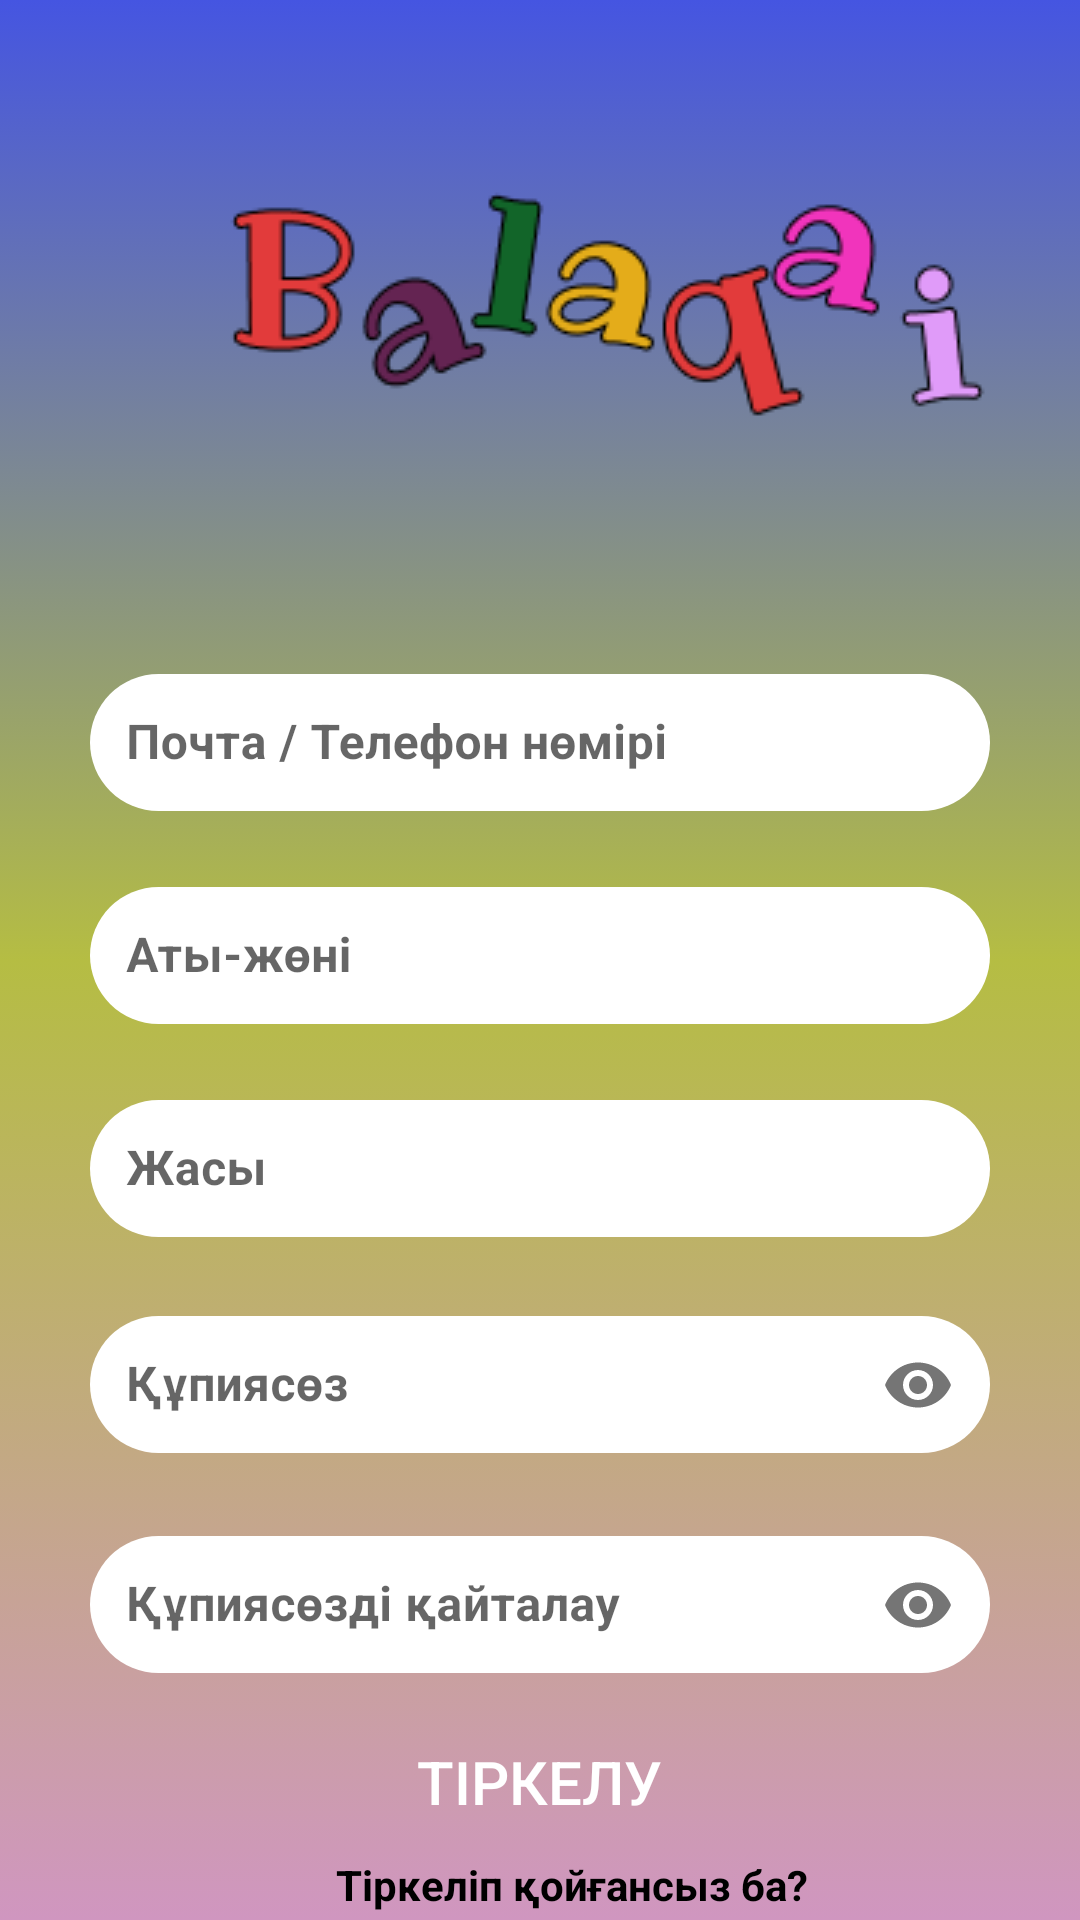

This screen was rendered from an Android layout file. Write that file and the resources it references.
<!-- AndroidManifest.xml: application theme Theme.Balaqai -->
<!-- res/layout/fragment_register.xml -->
<?xml version="1.0" encoding="utf-8"?>
    <androidx.constraintlayout.widget.ConstraintLayout xmlns:android="http://schemas.android.com/apk/res/android"
        xmlns:app="http://schemas.android.com/apk/res-auto"
        xmlns:tools="http://schemas.android.com/tools"
        android:layout_width="match_parent"
        android:layout_height="match_parent"
        android:background="@drawable/gradient_background"
        tools:context=".authorization.LoginFragment">

        <ImageView
            android:id="@+id/balaqai"
            android:layout_width="wrap_content"
            android:layout_height="wrap_content"
            android:layout_marginTop="50dp"
            android:layout_marginStart="76dp"
            android:src="@drawable/balaqaiword1x"
            app:layout_constraintBottom_toBottomOf="parent"
            app:layout_constraintStart_toStartOf="parent"
            app:layout_constraintTop_toTopOf="parent"
            app:layout_constraintVertical_bias="0.026" />

    <com.google.android.material.card.MaterialCardView
        android:id="@+id/materialCardView"
        android:layout_width="match_parent"
        android:layout_height="wrap_content"
        app:cardElevation="0dp"
        android:backgroundTint="@android:color/transparent"
        android:layout_marginTop="80dp"
        android:layout_marginStart="30dp"
        android:layout_marginEnd="30dp"
        app:layout_constraintEnd_toEndOf="parent"
        app:layout_constraintStart_toStartOf="parent"
        app:layout_constraintTop_toBottomOf="@id/balaqai">

        <LinearLayout
            android:layout_width="match_parent"
            android:layout_height="wrap_content"
            android:orientation="vertical">

            <com.google.android.material.textfield.TextInputLayout
                android:theme="@style/Theme.MaterialComponents.Light.NoActionBar"
                style="@style/Widget.MaterialComponents.TextInputLayout.OutlinedBox"
                android:id="@+id/editText_email_till"
                android:layout_width="match_parent"
                android:layout_height="wrap_content">
            <com.google.android.material.textfield.TextInputEditText
                style="@style/Widget.MaterialComponents.TextInputEditText.OutlinedBox"
                android:id="@+id/editText_email"
                android:layout_width="match_parent"
                android:layout_height="wrap_content"
                android:background="@drawable/edit_text_style"
                android:hint="@string/email_or_phone"
                android:inputType="textPersonName"
                android:padding="12dp"
                android:textStyle="bold" />
            </com.google.android.material.textfield.TextInputLayout>

            <com.google.android.material.textfield.TextInputLayout
                android:theme="@style/Theme.MaterialComponents.Light.NoActionBar"
                style="@style/Widget.MaterialComponents.TextInputLayout.OutlinedBox"
                android:id="@+id/editText_fullname_till"
                android:layout_width="match_parent"
                android:layout_height="wrap_content"
                android:layout_marginTop="20dp">
                <com.google.android.material.textfield.TextInputEditText
                    style="@style/Widget.MaterialComponents.TextInputEditText.OutlinedBox"
                    android:id="@+id/editText_fullname"
                    android:layout_width="match_parent"
                    android:layout_height="wrap_content"
                    android:background="@drawable/edit_text_style"
                    android:hint="@string/fullname"
                    android:inputType="textPersonName"
                    android:padding="12dp"
                    android:textStyle="bold" />
            </com.google.android.material.textfield.TextInputLayout>

            <com.google.android.material.textfield.TextInputLayout
                android:theme="@style/Theme.MaterialComponents.Light.NoActionBar"
                style="@style/Widget.MaterialComponents.TextInputLayout.OutlinedBox"
                android:id="@+id/editText_age_till"
                android:layout_width="match_parent"
                android:layout_height="wrap_content"
                android:layout_marginTop="20dp">
                <com.google.android.material.textfield.TextInputEditText
                    style="@style/Widget.MaterialComponents.TextInputEditText.OutlinedBox"
                    android:id="@+id/editText_age"
                    android:layout_width="match_parent"
                    android:layout_height="wrap_content"
                    android:background="@drawable/edit_text_style"
                    android:hint="@string/age"
                    android:inputType="textPersonName"
                    android:padding="12dp"
                    android:textStyle="bold" />
            </com.google.android.material.textfield.TextInputLayout>


            <com.google.android.material.textfield.TextInputLayout
                android:theme="@style/Theme.MaterialComponents.Light.NoActionBar"
                style="@style/Widget.MaterialComponents.TextInputLayout.OutlinedBox"
                android:id="@+id/editText_password_till"
                android:layout_width="match_parent"
                android:layout_height="wrap_content"
                app:passwordToggleEnabled="true"
                android:layout_marginTop="20dp">
                <com.google.android.material.textfield.TextInputEditText
                    style="@style/Widget.MaterialComponents.TextInputEditText.OutlinedBox"
                    android:id="@+id/editText_password"
                    android:layout_width="match_parent"
                    android:layout_height="wrap_content"
                    android:background="@drawable/edit_text_style"
                    android:hint="@string/password"
                    android:inputType="textPassword"
                    android:padding="12dp"
                    android:textStyle="bold" />
            </com.google.android.material.textfield.TextInputLayout>

            <com.google.android.material.textfield.TextInputLayout
                android:theme="@style/Theme.MaterialComponents.Light.NoActionBar"
                style="@style/Widget.MaterialComponents.TextInputLayout.OutlinedBox"
                android:id="@+id/editTextPasswordRepeat_till"
                android:layout_width="match_parent"
                android:layout_height="wrap_content"
                app:passwordToggleEnabled="true"
                android:layout_marginTop="20dp">
                <com.google.android.material.textfield.TextInputEditText
                    style="@style/Widget.MaterialComponents.TextInputEditText.OutlinedBox"
                    android:id="@+id/editTextPasswordRepeat"
                    android:layout_width="match_parent"
                    android:layout_height="wrap_content"
                    android:background="@drawable/edit_text_style"
                    android:hint="@string/password_repeat"
                    android:inputType="textPassword"
                    android:padding="12dp"
                    android:textStyle="bold" />
            </com.google.android.material.textfield.TextInputLayout>

        </LinearLayout>

    </com.google.android.material.card.MaterialCardView>

    <Button
            android:id="@+id/button_subscribe"
            android:layout_width="290dp"
            android:layout_height="48dp"
            android:background="@drawable/button_style"
            android:text="@string/sign_up"
            android:textColor="@color/white"
            android:textSize="20sp"
            app:layout_constraintBottom_toBottomOf="parent"
            app:layout_constraintEnd_toEndOf="parent"
            app:layout_constraintHorizontal_bias="0.495"
            app:layout_constraintStart_toStartOf="parent"
            app:layout_constraintTop_toBottomOf="@+id/materialCardView"
            app:layout_constraintVertical_bias="0.33" />

        <TextView
            android:id="@+id/textView2"
            android:layout_width="wrap_content"
            android:layout_height="wrap_content"
            android:layout_marginStart="112dp"
            android:text="@string/do_you_have_account"
            android:textColor="@color/black"
            android:textStyle="bold"
            app:layout_constraintBottom_toBottomOf="parent"
            app:layout_constraintStart_toStartOf="parent"
            app:layout_constraintTop_toBottomOf="@+id/button_subscribe"
            app:layout_constraintVertical_bias="0.212" />

        <TextView
            android:id="@+id/login_tvBtn"
            android:layout_width="wrap_content"
            android:layout_height="wrap_content"
            android:layout_marginEnd="100dp"
            android:text="@string/login"
            android:textColor="@color/white"
            android:textStyle="bold"
            app:layout_constraintBottom_toBottomOf="@+id/textView2"
            app:layout_constraintEnd_toEndOf="parent"
            app:layout_constraintStart_toEndOf="@+id/textView2"
            app:layout_constraintTop_toTopOf="@+id/textView2"
            app:layout_constraintVertical_bias="0.219" />
    </androidx.constraintlayout.widget.ConstraintLayout>
<!-- resources referenced by this layout -->
<resources>
  <color name="black">#FF000000</color>
  <color name="white">#FFFFFFFF</color>
  <!-- drawable balaqaiword1x: png bitmap (drawable, 9198 bytes) -->
  <!-- drawable edit_text_style (drawable) -->
  <?xml version="1.0" encoding="utf-8"?>
  <selector xmlns:android="http://schemas.android.com/apk/res/android"
      android:shape="rectangle">
  
     <item>
         <shape>
             <solid android:color="@color/white"/>
             <corners android:radius="40dp"/>
  
         </shape>
     </item>
  
  </selector>
  <!-- drawable gradient_background (drawable) -->
  <?xml version="1.0" encoding="utf-8"?>
  <selector xmlns:android="http://schemas.android.com/apk/res/android">
  
      <item>
          <shape>
              <gradient
                  android:type="linear"
                  android:angle="90"
                  android:startColor="#D096C0"
                  android:centerColor="#B5BD43"
                  android:endColor="#4555E1"
                  />
  
          </shape>
      </item>
  </selector>
  <string name="age">Жасы</string>
  <string name="do_you_have_account">Тіркеліп қойғансыз ба?</string>
  <string name="email_or_phone">Почта / Телефон нөмірі</string>
  <string name="fullname">Аты-жөні</string>
  <string name="login">Кіру</string>
  <string name="password">Құпиясөз</string>
  <string name="password_repeat">Құпиясөзді қайталау </string>
  <string name="sign_up">Тіркелу</string>
  <style name="Theme.Balaqai" parent="Theme.AppCompat.DayNight.NoActionBar">
          
          <item name="colorPrimary">#4555E1</item>
          <item name="colorPrimaryVariant">@color/purple_700</item>
          <item name="colorOnPrimary">@color/white</item>
          
          <item name="colorSecondary">@color/teal_200</item>
          <item name="colorSecondaryVariant">@color/teal_700</item>
          <item name="colorOnSecondary">@color/black</item>
          
          <item name="android:statusBarColor">?attr/colorPrimaryVariant</item>
          
          <item name="android:windowAnimationStyle">@style/CustomActivityAnimation</item>
      </style>
  <color name="purple_700">#FF3700B3</color>
  <color name="teal_200">#FF03DAC5</color>
  <color name="teal_700">#FF018786</color>
  <style name="CustomActivityAnimation" parent="@android:style/Animation.Activity">
          <item name="android:activityOpenEnterAnimation">@anim/slide_in_right</item>
          <item name="android:activityOpenExitAnimation">@anim/slide_out_left</item>
          <item name="android:activityCloseEnterAnimation">@anim/slide_in_left</item>
          <item name="android:activityCloseExitAnimation">@anim/slide_out_right</item>
      </style>
</resources>
